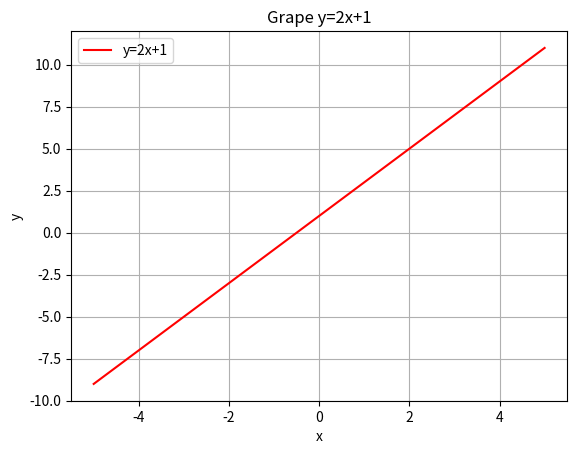

Recreate this plot in Python.
import numpy as np
import matplotlib.pyplot as plt
x = np.linspace(-5,5,100)
# print(x)

y = 2*x+1

plt.plot(x,y,"-r",label="y=2x+1")
plt.xlabel('x')
plt.ylabel("y")
plt.legend(loc="upper left")
plt.title("Grape y=2x+1")
plt.grid()
plt.show()